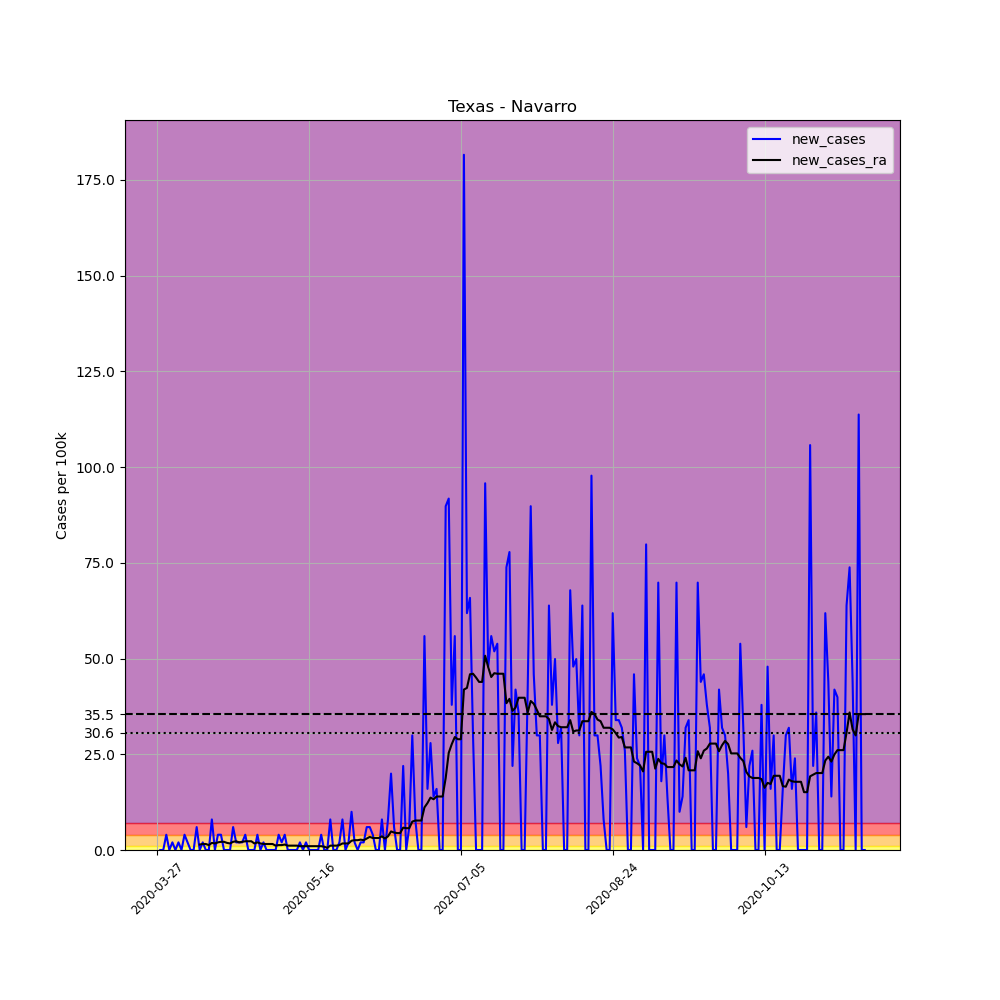

The file beside this chart, header and first rows:
, date, county, state, fips, cases, deaths, COUNTY, STNAME, CTYNAME, POPESTIMATE2019, per_100k, new_cases, new_cases_ra
418600, 2020-03-27, Navarro, Texas, 48349, 1, 0, 349, Texas, Navarro, 50113, 1.995, , 
418601, 2020-03-28, Navarro, Texas, 48349, 1, 0, 349, Texas, Navarro, 50113, 1.995, 0.0, 
418602, 2020-03-29, Navarro, Texas, 48349, 1, 0, 349, Texas, Navarro, 50113, 1.995, 0.0, 
418603, 2020-03-30, Navarro, Texas, 48349, 3, 0, 349, Texas, Navarro, 50113, 5.986, 3.991, 
418604, 2020-03-31, Navarro, Texas, 48349, 3, 0, 349, Texas, Navarro, 50113, 5.986, 0.0, 
418605, 2020-04-01, Navarro, Texas, 48349, 4, 0, 349, Texas, Navarro, 50113, 7.982, 1.995, 
418606, 2020-04-02, Navarro, Texas, 48349, 4, 1, 349, Texas, Navarro, 50113, 7.982, 0.0, 
418607, 2020-04-03, Navarro, Texas, 48349, 5, 1, 349, Texas, Navarro, 50113, 9.977, 1.995, 
418608, 2020-04-04, Navarro, Texas, 48349, 5, 1, 349, Texas, Navarro, 50113, 9.977, 0.0, 
418609, 2020-04-05, Navarro, Texas, 48349, 7, 2, 349, Texas, Navarro, 50113, 13.97, 3.991, 
418610, 2020-04-06, Navarro, Texas, 48349, 8, 2, 349, Texas, Navarro, 50113, 15.96, 1.995, 
418611, 2020-04-07, Navarro, Texas, 48349, 8, 2, 349, Texas, Navarro, 50113, 15.96, 0.0, 
418612, 2020-04-08, Navarro, Texas, 48349, 8, 2, 349, Texas, Navarro, 50113, 15.96, 0.0, 
418613, 2020-04-09, Navarro, Texas, 48349, 11, 2, 349, Texas, Navarro, 50113, 21.95, 5.986, 
418614, 2020-04-10, Navarro, Texas, 48349, 11, 2, 349, Texas, Navarro, 50113, 21.95, 0.0, 1.425
418615, 2020-04-11, Navarro, Texas, 48349, 12, 2, 349, Texas, Navarro, 50113, 23.95, 1.995, 1.568
418616, 2020-04-12, Navarro, Texas, 48349, 12, 2, 349, Texas, Navarro, 50113, 23.95, 0.0, 1.568
418617, 2020-04-13, Navarro, Texas, 48349, 12, 2, 349, Texas, Navarro, 50113, 23.95, 0.0, 1.283
418618, 2020-04-14, Navarro, Texas, 48349, 16, 2, 349, Texas, Navarro, 50113, 31.93, 7.982, 1.853
418619, 2020-04-15, Navarro, Texas, 48349, 16, 2, 349, Texas, Navarro, 50113, 31.93, 0.0, 1.71
418620, 2020-04-16, Navarro, Texas, 48349, 18, 2, 349, Texas, Navarro, 50113, 35.92, 3.991, 1.995
418621, 2020-04-17, Navarro, Texas, 48349, 20, 2, 349, Texas, Navarro, 50113, 39.91, 3.991, 2.138
418622, 2020-04-18, Navarro, Texas, 48349, 20, 2, 349, Texas, Navarro, 50113, 39.91, 0.0, 2.138
418623, 2020-04-19, Navarro, Texas, 48349, 20, 2, 349, Texas, Navarro, 50113, 39.91, 0.0, 1.853
418624, 2020-04-20, Navarro, Texas, 48349, 20, 2, 349, Texas, Navarro, 50113, 39.91, 0.0, 1.71
418625, 2020-04-21, Navarro, Texas, 48349, 23, 2, 349, Texas, Navarro, 50113, 45.9, 5.986, 2.138
418626, 2020-04-22, Navarro, Texas, 48349, 24, 2, 349, Texas, Navarro, 50113, 47.89, 1.995, 2.281
418627, 2020-04-23, Navarro, Texas, 48349, 25, 2, 349, Texas, Navarro, 50113, 49.89, 1.995, 1.995
418628, 2020-04-24, Navarro, Texas, 48349, 26, 2, 349, Texas, Navarro, 50113, 51.88, 1.995, 2.138
418629, 2020-04-25, Navarro, Texas, 48349, 28, 2, 349, Texas, Navarro, 50113, 55.87, 3.991, 2.281
418630, 2020-04-26, Navarro, Texas, 48349, 28, 2, 349, Texas, Navarro, 50113, 55.87, 0.0, 2.281
418631, 2020-04-27, Navarro, Texas, 48349, 28, 2, 349, Texas, Navarro, 50113, 55.87, 0.0, 2.281
418632, 2020-04-28, Navarro, Texas, 48349, 28, 2, 349, Texas, Navarro, 50113, 55.87, 0.0, 1.71
418633, 2020-04-29, Navarro, Texas, 48349, 30, 2, 349, Texas, Navarro, 50113, 59.86, 3.991, 1.995
418634, 2020-04-30, Navarro, Texas, 48349, 30, 2, 349, Texas, Navarro, 50113, 59.86, 0.0, 1.71
418635, 2020-05-01, Navarro, Texas, 48349, 31, 2, 349, Texas, Navarro, 50113, 61.86, 1.995, 1.568
418636, 2020-05-02, Navarro, Texas, 48349, 31, 2, 349, Texas, Navarro, 50113, 61.86, 0.0, 1.568
418637, 2020-05-03, Navarro, Texas, 48349, 31, 2, 349, Texas, Navarro, 50113, 61.86, 0.0, 1.568
418638, 2020-05-04, Navarro, Texas, 48349, 31, 2, 349, Texas, Navarro, 50113, 61.86, 0.0, 1.568
418639, 2020-05-05, Navarro, Texas, 48349, 31, 2, 349, Texas, Navarro, 50113, 61.86, 0.0, 1.14
418640, 2020-05-06, Navarro, Texas, 48349, 33, 2, 349, Texas, Navarro, 50113, 65.85, 3.991, 1.283
418641, 2020-05-07, Navarro, Texas, 48349, 34, 2, 349, Texas, Navarro, 50113, 67.85, 1.995, 1.283
418642, 2020-05-08, Navarro, Texas, 48349, 36, 2, 349, Texas, Navarro, 50113, 71.84, 3.991, 1.425
418643, 2020-05-09, Navarro, Texas, 48349, 36, 2, 349, Texas, Navarro, 50113, 71.84, 0.0, 1.14
418644, 2020-05-10, Navarro, Texas, 48349, 36, 2, 349, Texas, Navarro, 50113, 71.84, 0.0, 1.14
418645, 2020-05-11, Navarro, Texas, 48349, 36, 2, 349, Texas, Navarro, 50113, 71.84, 0.0, 1.14
418646, 2020-05-12, Navarro, Texas, 48349, 36, 2, 349, Texas, Navarro, 50113, 71.84, 0.0, 1.14
418647, 2020-05-13, Navarro, Texas, 48349, 37, 2, 349, Texas, Navarro, 50113, 73.83, 1.995, 0.9977
418648, 2020-05-14, Navarro, Texas, 48349, 37, 2, 349, Texas, Navarro, 50113, 73.83, 0.0, 0.9977
418649, 2020-05-15, Navarro, Texas, 48349, 38, 2, 349, Texas, Navarro, 50113, 75.83, 1.995, 0.9977
418650, 2020-05-16, Navarro, Texas, 48349, 38, 2, 349, Texas, Navarro, 50113, 75.83, 0.0, 0.9977
418651, 2020-05-17, Navarro, Texas, 48349, 38, 2, 349, Texas, Navarro, 50113, 75.83, 0.0, 0.9977
418652, 2020-05-18, Navarro, Texas, 48349, 38, 2, 349, Texas, Navarro, 50113, 75.83, 0.0, 0.9977
418653, 2020-05-19, Navarro, Texas, 48349, 38, 2, 349, Texas, Navarro, 50113, 75.83, 0.0, 0.9977
418654, 2020-05-20, Navarro, Texas, 48349, 40, 2, 349, Texas, Navarro, 50113, 79.82, 3.991, 0.9977
418655, 2020-05-21, Navarro, Texas, 48349, 40, 2, 349, Texas, Navarro, 50113, 79.82, 0.0, 0.8552
418656, 2020-05-22, Navarro, Texas, 48349, 40, 2, 349, Texas, Navarro, 50113, 79.82, 0.0, 0.5701
418657, 2020-05-23, Navarro, Texas, 48349, 44, 2, 349, Texas, Navarro, 50113, 87.8, 7.982, 1.14
418658, 2020-05-24, Navarro, Texas, 48349, 44, 2, 349, Texas, Navarro, 50113, 87.8, 0.0, 1.14
418659, 2020-05-25, Navarro, Texas, 48349, 44, 2, 349, Texas, Navarro, 50113, 87.8, 0.0, 1.14
... 174 more rows
